Run: headless pygame with SDL's dummy video driver; simulated clock (each Clock.tick advances the game by its frame time, no real sleeping); random seed 0; keys injected as events and as key.get_pressed() state; no mouse input.
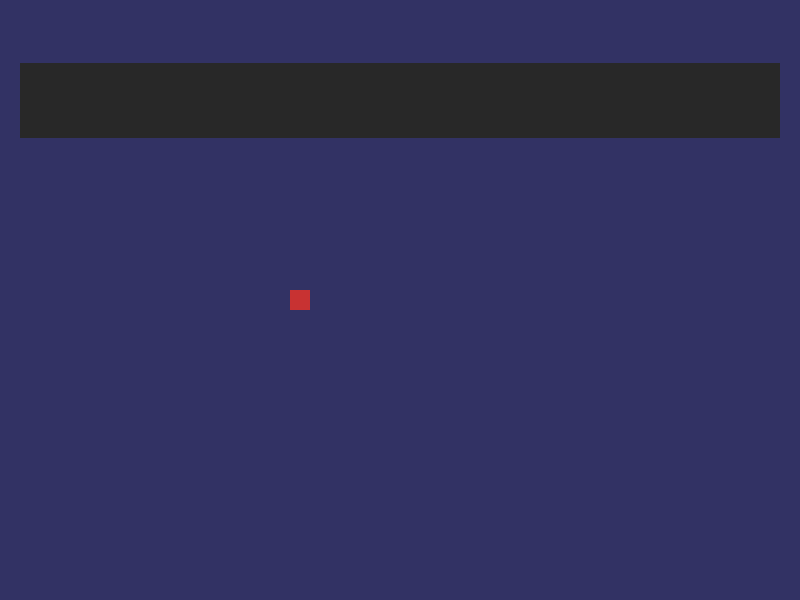
Frame 1 of 4 · flips 1–60 · no input
Frame 2 of 4 · flips 61–180 · tapped SPACE, RETURN · held RIGHT (→), D · screen unchanged from frame 1, image omitted
Frame 3 of 4 · flips 181–300 · held DOWN (↓), S · screen unchanged from frame 2, image omitted
Frame 4 of 4 · flips 301–420 · held LEFT (←), A, UP (↑), W · screen unchanged from frame 3, image omitted

The pygame program that drew these frames:

import pygame
import random


pygame.init()

WIDTH = 800
HEIGHT = 600
BOARD_X = WIDTH-40
BOARD_Y = HEIGHT//2
HINT_BOARD_X = BOARD_X
HINT_BOARD_Y = HEIGHT // 8
CENTER = (WIDTH/2, HEIGHT/2)


FPS = 60

RED = (200, 50, 50)
BLUE = (50, 50, 200)
YELLOW = (200, 200, 50)
GREEN = (50, 200, 50)
BLACK = (10, 10, 10)
WHITE = (240, 240, 240)

BG_COLOR = (50, 50, 100)
BOARD_COLOR = (40, 40, 40)
SPOT_COLOR = (75, 75, 75)

display = pygame.display.set_mode((WIDTH, HEIGHT))
FramePerSec = pygame.time.Clock()

input_spots = pygame.sprite.Group()

class input_spots(pygame.sprite.Sprite):
    def __init__(self, size, center_pos, color):
        pygame.sprite.Sprite.__init__(self)
        
        self.surf = pygame.Surface(size)
        self.surf.fill(color)
        self.rect = self.surf.get_rect(center = center_pos)

rect1 = input_spots((20, 20), (300, 300), RED)

input_spots.add(rect1)


def hintBoard():
    hintBoard.surf = pygame.Surface((HINT_BOARD_X, HINT_BOARD_Y))
    hintBoard.surf.fill(BOARD_COLOR)
    hintBoard.rect = hintBoard.surf.get_rect(center =(CENTER[0], CENTER[1] - (HEIGHT // 3)))



display.fill(BG_COLOR)
hintBoard()

run = True

while run:

    display.blit(hintBoard.surf, hintBoard.rect)


    display.blit(rect1.surf, rect1.rect)

    pygame.display.update()
    FramePerSec.tick(FPS)

    for event in pygame.event.get():
        if event.type == pygame.QUIT:
            run = False

        if event.type == pygame.KEYDOWN:
            if event.key == pygame.K_ESCAPE:
                run = False
